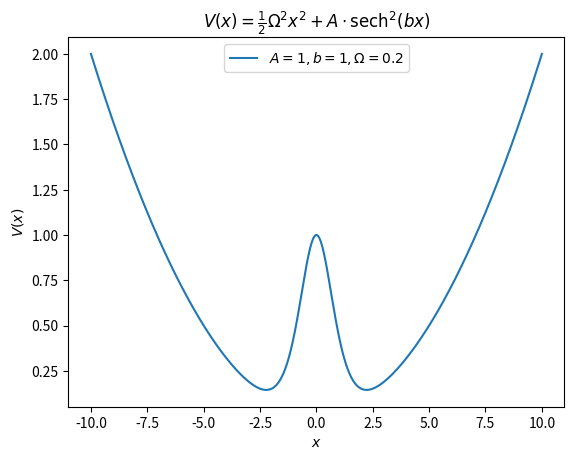

Python code for this plot:
import numpy as np
import matplotlib.pyplot as plt
import os

def hill_trap_potential(x, A, b, Omega):
    return 0.5 * Omega * Omega * x * x + A * sech(b * x) ** 2

sech = lambda x: 1/np.cosh(x)

# Generate data
x = np.linspace(-10, 10, 1000)
plt.plot(x, hill_trap_potential(x, A = 1, b = 1, Omega = 0.2), label = r"$A = 1, b = 1, \Omega = 0.2$")
plt.title(r"$V(x) = \frac{1}{2}\Omega^2 x^2 + A\cdot \mathrm{sech}^2(bx)$")
plt.xlabel("$x$")
plt.ylabel(r"$V(x)$")
plt.legend()
plt.savefig("hill_trap_potential.svg")
os.system(f"rsvg-convert -f pdf -o hill_trap_potential.pdf hill_trap_potential.svg")
os.system("rm hill_trap_potential.svg")
os.system("open hill_trap_potential.pdf")
